Photos from the image-classification dataset "splitted_data" in the GitHub repository murtathaalnajjar/pneumonia-AI-detection-school-project. Its 2 classes are: normal, pneumonia.

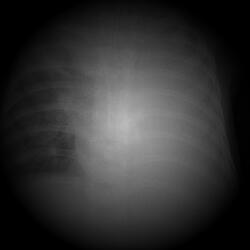
Label: pneumonia

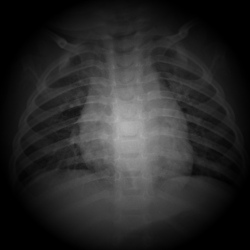
Label: normal

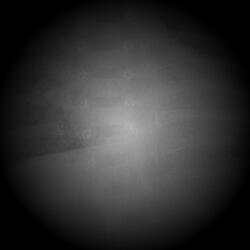
Label: pneumonia

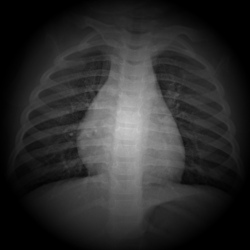
Label: normal

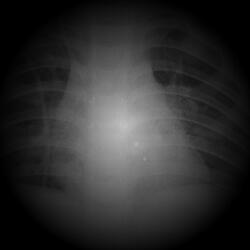
Label: pneumonia

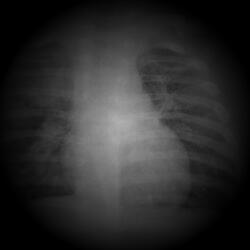
Label: pneumonia
